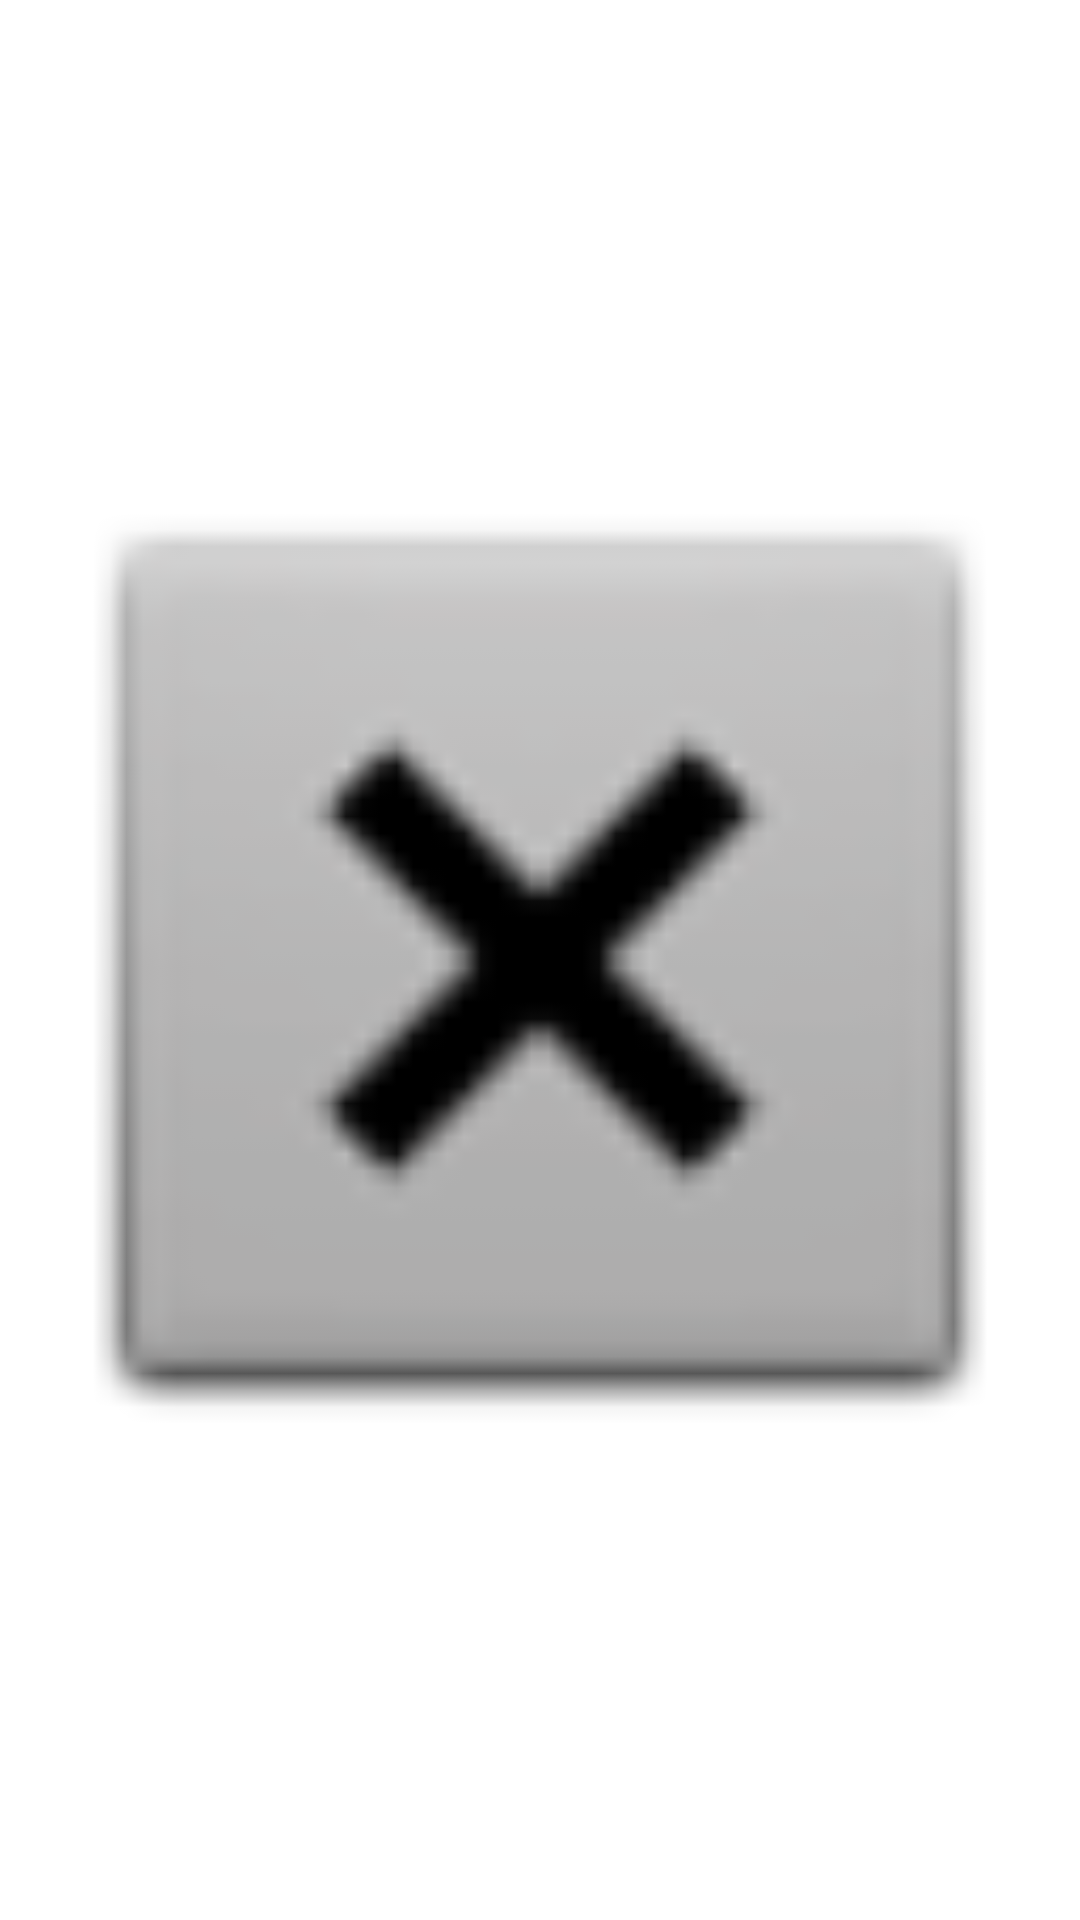

Reconstruct the res/layout file that produces this screen, plus the resources it refers to.
<!-- AndroidManifest.xml: application theme AppTheme -->
<!-- res/layout/start.xml -->
<?xml version="1.0" encoding="utf-8"?>
<LinearLayout xmlns:android="http://schemas.android.com/apk/res/android"
    xmlns:app="http://schemas.android.com/apk/res-auto"
    android:layout_width="match_parent"
    android:layout_height="match_parent">

    <ImageView
        android:id="@+id/imageView"
        android:layout_width="match_parent"
        android:layout_height="match_parent"
        app:srcCompat="@android:drawable/btn_dialog" />
</LinearLayout>
<!-- resources referenced by this layout -->
<resources>

</resources>
